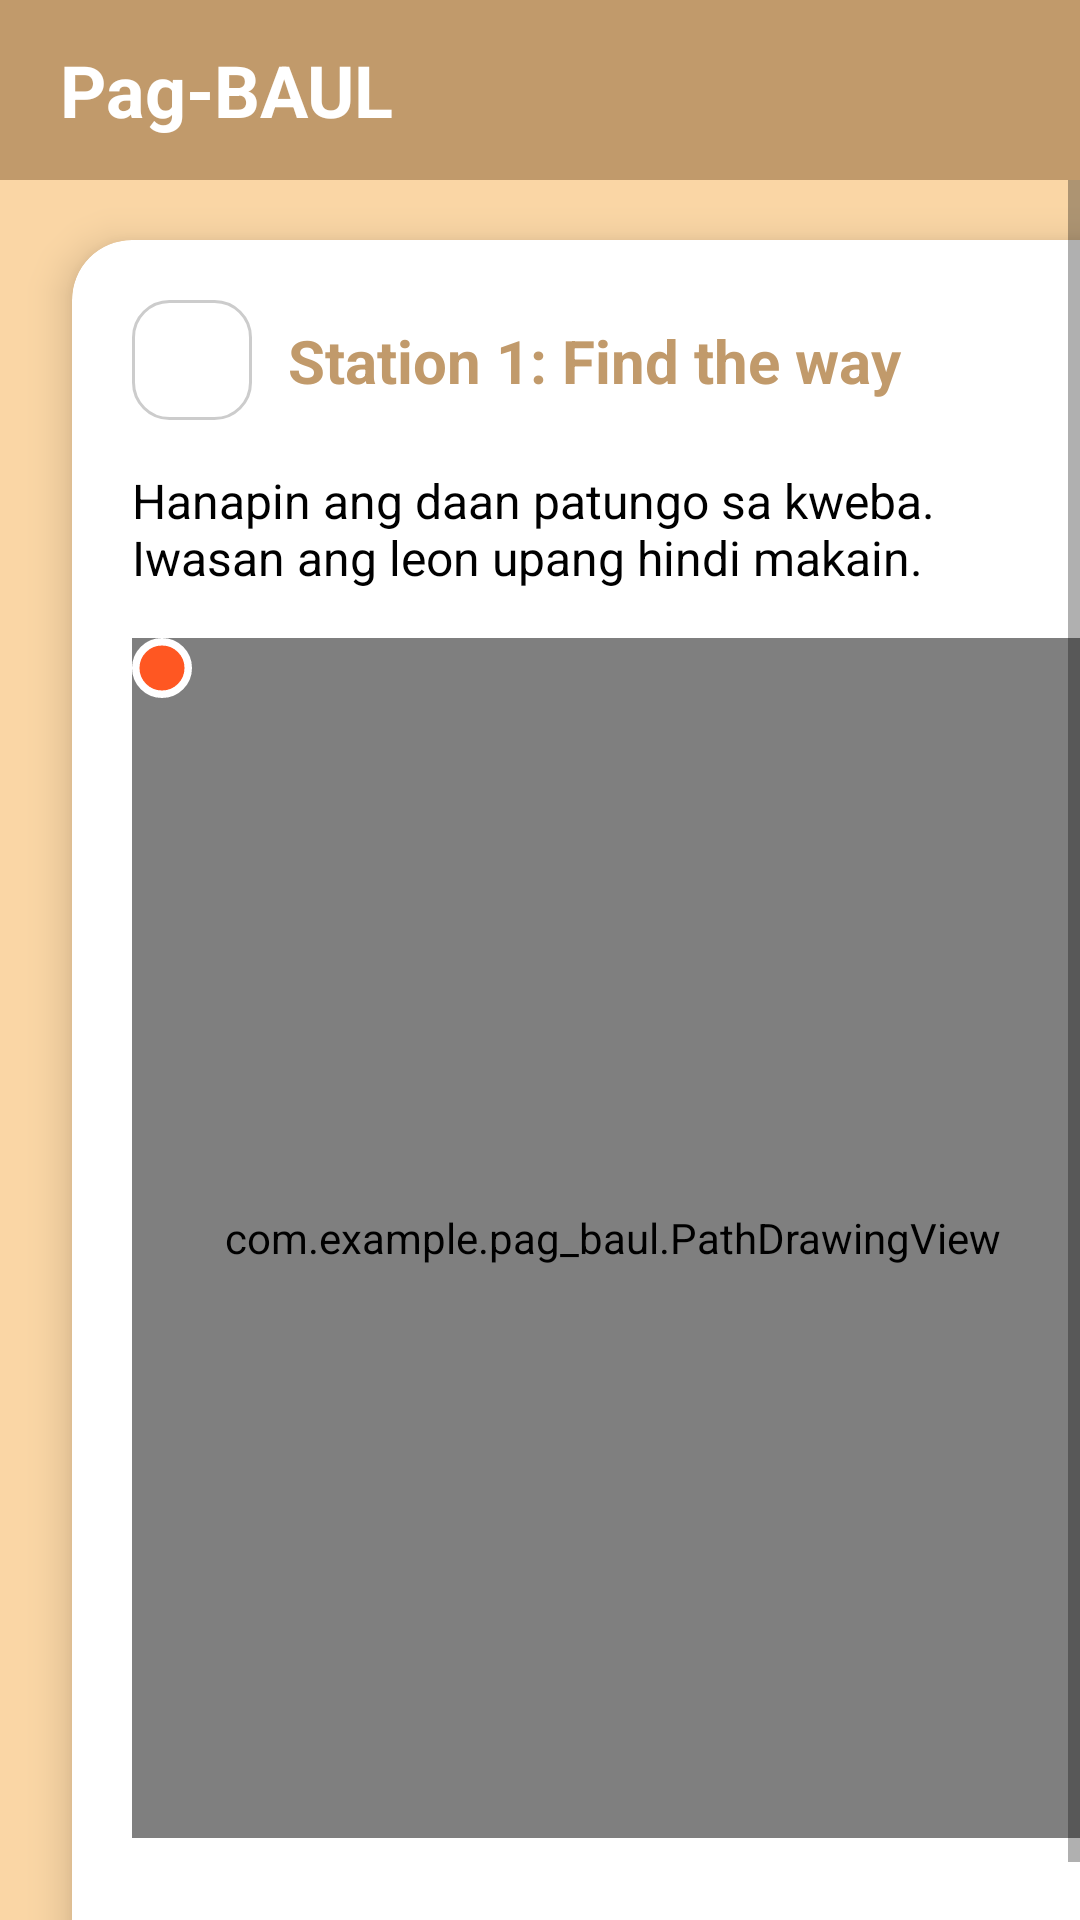

The Android layout XML behind this screen, and the referenced resources:
<!-- AndroidManifest.xml: application theme Theme.PagBAUL -->
<!-- res/layout/fragment_book5_station1.xml -->
<?xml version="1.0" encoding="utf-8"?>
<androidx.constraintlayout.widget.ConstraintLayout xmlns:android="http://schemas.android.com/apk/res/android"
    xmlns:app="http://schemas.android.com/apk/res-auto"
    android:layout_width="match_parent"
    android:layout_height="match_parent"
    android:background="#FAD6A5"> 

    
    <LinearLayout
        android:id="@+id/header"
        android:layout_width="match_parent"
        android:layout_height="60dp"
        android:background="#C19A6B"
        android:gravity="center_vertical"
        android:paddingStart="20dp"
        app:layout_constraintTop_toTopOf="parent">

        <TextView
            android:layout_width="wrap_content"
            android:layout_height="wrap_content"
            android:text="Pag-BAUL"
            android:textColor="#FFFFFF"
            android:textSize="24sp"
            android:textStyle="bold" />
    </LinearLayout>

    
    <ScrollView
        android:layout_width="match_parent"
        android:layout_height="0dp"
        android:fillViewport="true"
        app:layout_constraintTop_toBottomOf="@+id/header"
        app:layout_constraintBottom_toBottomOf="parent">

        
        <androidx.cardview.widget.CardView
            android:layout_width="match_parent"
            android:layout_height="wrap_content"
            android:layout_marginTop="20dp"
            android:layout_marginStart="24dp"
            android:layout_marginEnd="24dp"
            android:layout_marginBottom="24dp"
            app:cardCornerRadius="20dp"
            app:cardElevation="8dp"
            app:cardBackgroundColor="@android:color/white">

            <androidx.constraintlayout.widget.ConstraintLayout
                android:layout_width="match_parent"
                android:layout_height="wrap_content"
                android:padding="20dp">

                
                <ImageView
                    android:id="@+id/btnBackIcon"
                    android:layout_width="40dp"
                    android:layout_height="40dp"
                    android:src="@drawable/ic_arrow_back"
                    android:padding="8dp"
                    android:background="@drawable/rounded_border"
                    app:tint="@android:color/black"
                    app:layout_constraintStart_toStartOf="parent"
                    app:layout_constraintTop_toTopOf="parent"/>

                
                <TextView
                    android:id="@+id/tvTitle"
                    android:layout_width="0dp"
                    android:layout_height="wrap_content"
                    android:text="Station 1: Find the way"
                    android:textSize="20sp"
                    android:textStyle="bold"
                    android:textColor="#C19A6B"
                    android:layout_marginStart="12dp"
                    app:layout_constraintStart_toEndOf="@id/btnBackIcon"
                    app:layout_constraintEnd_toEndOf="parent"
                    app:layout_constraintTop_toTopOf="@id/btnBackIcon"
                    app:layout_constraintBottom_toBottomOf="@id/btnBackIcon"/>

                
                <TextView
                    android:id="@+id/tvInstruction"
                    android:layout_width="0dp"
                    android:layout_height="wrap_content"
                    android:text="Hanapin ang daan patungo sa kweba. Iwasan ang leon upang hindi makain."
                    android:textSize="16sp"
                    android:textColor="#000"
                    android:gravity="start"
                    android:layout_marginTop="16dp"
                    app:layout_constraintStart_toStartOf="parent"
                    app:layout_constraintEnd_toEndOf="parent"
                    app:layout_constraintTop_toBottomOf="@id/btnBackIcon"/>

                
                <FrameLayout
                    android:id="@+id/mazeContainer"
                    android:layout_width="0dp"
                    android:layout_height="400dp"
                    android:layout_marginTop="16dp"
                    app:layout_constraintTop_toBottomOf="@id/tvInstruction"
                    app:layout_constraintStart_toStartOf="parent"
                    app:layout_constraintEnd_toEndOf="parent">

                    
                    <ImageView
                        android:id="@+id/ivMaze"
                        android:layout_width="match_parent"
                        android:layout_height="match_parent"
                        android:scaleType="fitCenter"
                        android:src="@drawable/findtheway" />

                    
                    <com.example.pag_baul.PathDrawingView
                        android:id="@+id/pathDrawingView"
                        android:layout_width="match_parent"
                        android:layout_height="match_parent" />

                    
                    <ImageView
                        android:id="@+id/playerToken"
                        android:layout_width="20dp"
                        android:layout_height="20dp"
                        android:src="@drawable/player_token" />

                </FrameLayout>

            </androidx.constraintlayout.widget.ConstraintLayout>

        </androidx.cardview.widget.CardView>
    </ScrollView>
</androidx.constraintlayout.widget.ConstraintLayout>
<!-- resources referenced by this layout -->
<resources>
  <!-- drawable findtheway: png bitmap (drawable, 111074 bytes) -->
  <!-- drawable player_token (drawable) -->
  <?xml version="1.0" encoding="utf-8"?>
  <shape xmlns:android="http://schemas.android.com/apk/res/android"
      android:shape="oval">
      <solid android:color="#FF5722" /> 
      <size
          android:width="16dp"
          android:height="16dp" />
      <stroke
          android:width="2dp"
          android:color="#FFFFFF" />
  </shape>
  <!-- drawable rounded_border (drawable) -->
  <?xml version="1.0" encoding="utf-8"?>
  <shape xmlns:android="http://schemas.android.com/apk/res/android">
      <solid android:color="#FFFFFF"/>
      <stroke android:width="1dp" android:color="#CCCCCC"/> 
      <corners android:radius="12dp"/>
  </shape>
  <style name="Theme.PagBAUL" parent="Theme.AppCompat.Light.NoActionBar">
          
  
          
          <item name="colorPrimary">@color/primary_brown</item>
  
          
          <item name="colorPrimaryDark">@color/primary_brown_dark</item>
  
          
          <item name="colorAccent">@color/secondary_cream_dark</item>
  
          
          <item name="android:windowBackground">@color/app_background</item>
      </style>
  <color name="primary_brown">#C19A6B</color>
  <color name="primary_brown_dark">#8D6E42</color>
  <color name="secondary_cream_dark">#C6A475</color>
  <color name="app_background">#FAD6A5</color>
</resources>
